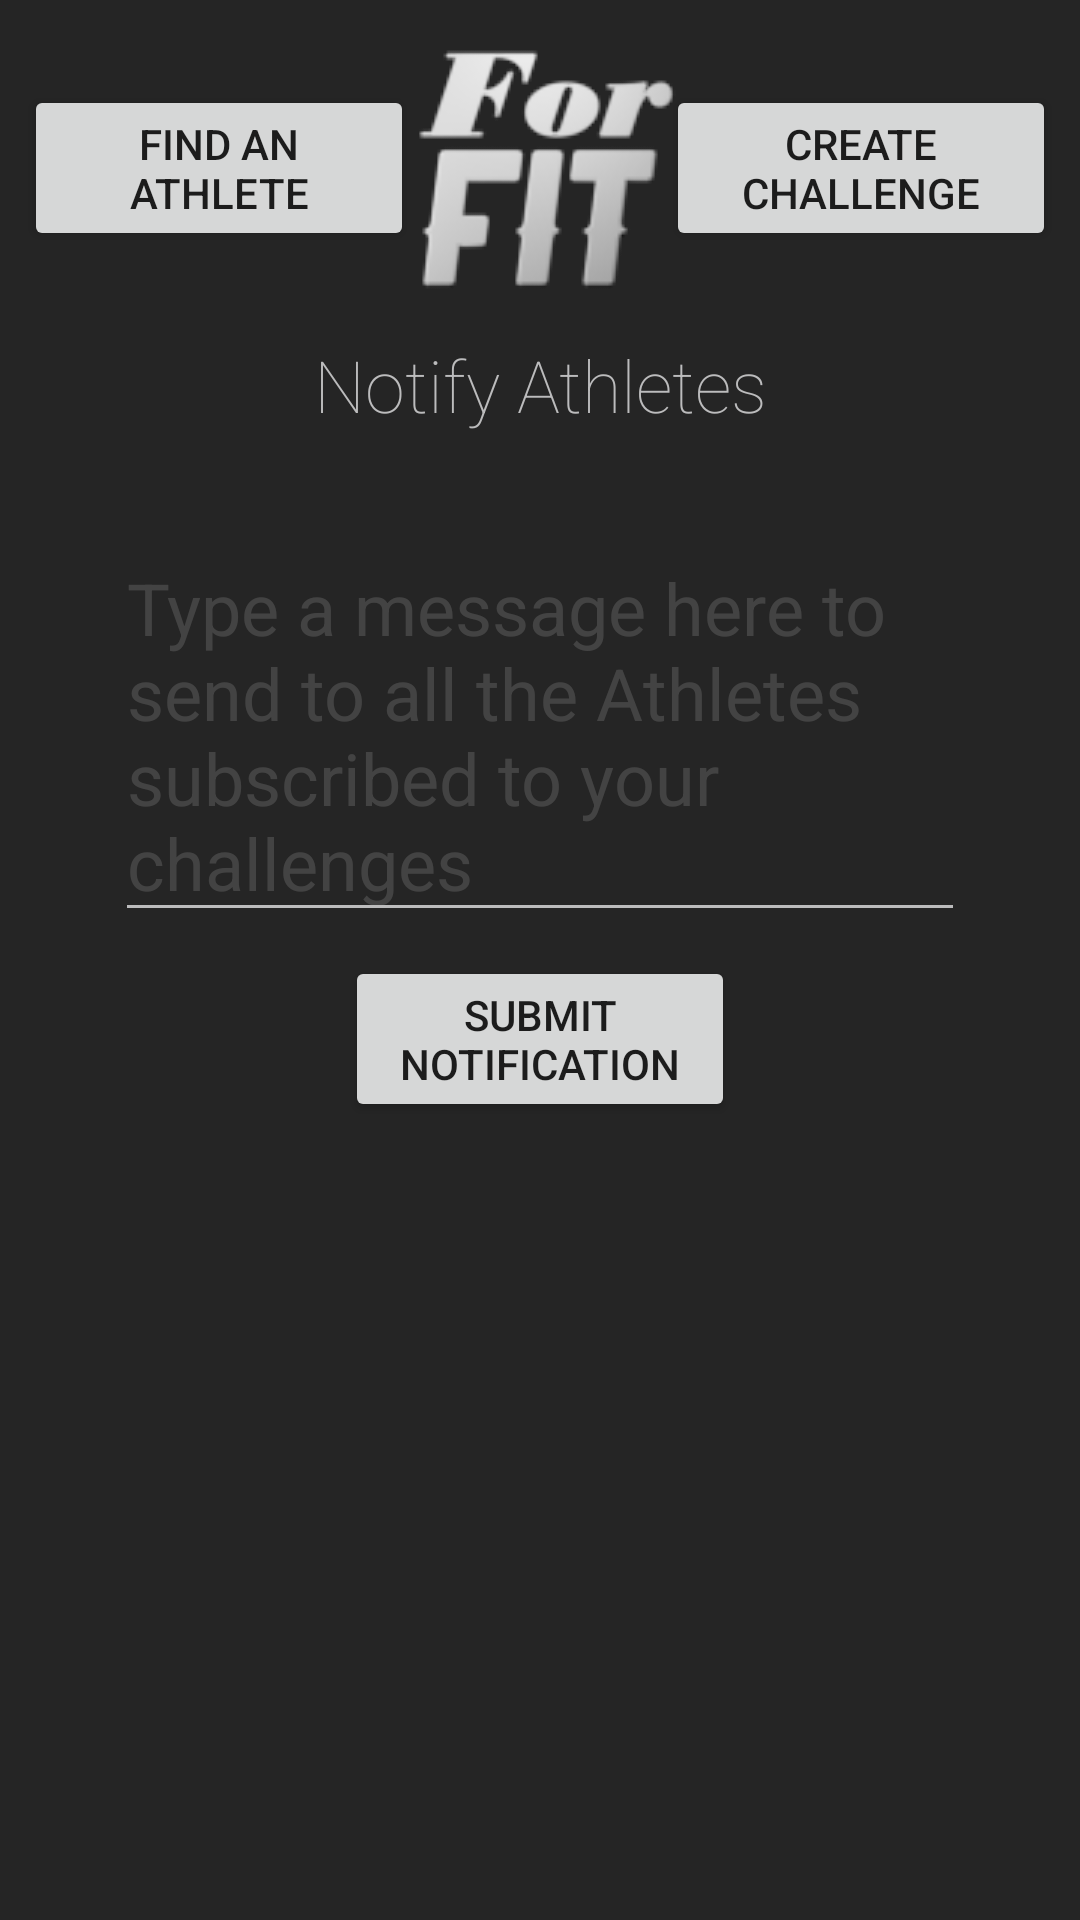

The Android layout XML behind this screen, and the referenced resources:
<!-- AndroidManifest.xml: application theme Theme.AppCompat.Light.NoActionBar -->
<!-- res/layout/activity_coach_notify.xml -->
<?xml version="1.0" encoding="utf-8"?>
<android.support.constraint.ConstraintLayout xmlns:android="http://schemas.android.com/apk/res/android"
    xmlns:app="http://schemas.android.com/apk/res-auto"
    xmlns:tools="http://schemas.android.com/tools"
    android:layout_width="match_parent"
    android:layout_height="match_parent"
    android:background="@color/colorPrimary"
    tools:context=".CoachNotify">

    <ScrollView
        android:id="@+id/CN_ScrollView"
        android:layout_width="match_parent"
        android:layout_height="match_parent"
        app:layout_constraintBottom_toBottomOf="parent"
        app:layout_constraintEnd_toEndOf="parent"
        app:layout_constraintStart_toStartOf="parent"
        app:layout_constraintTop_toTopOf="parent" />

    <android.support.constraint.ConstraintLayout
        android:layout_width="match_parent"
        android:layout_height="match_parent">

        <ImageButton
            android:id="@+id/CN_HomeButton"
            android:layout_width="wrap_content"
            android:layout_height="wrap_content"
            android:layout_marginStart="8dp"
            android:layout_marginTop="8dp"
            android:layout_marginEnd="8dp"
            android:background="@drawable/forfit96"
            android:onClick="CNbuttonHome"
            android:src="@drawable/forfit96"
            app:layout_constraintEnd_toStartOf="@+id/CN_CreateChallengeButton"
            app:layout_constraintStart_toEndOf="@+id/CN_FindAthleteButton"
            app:layout_constraintTop_toTopOf="parent" />

        <Button
            android:id="@+id/CN_FindAthleteButton"
            android:layout_width="130dp"
            android:layout_height="wrap_content"
            android:layout_marginStart="8dp"
            android:onClick="CNbuttonAthleteSearch"
            android:text="@string/lookup_athletes"
            app:layout_constraintBottom_toBottomOf="@+id/CN_HomeButton"
            app:layout_constraintStart_toStartOf="parent"
            app:layout_constraintTop_toTopOf="@+id/CN_HomeButton" />

        <Button
            android:id="@+id/CN_CreateChallengeButton"
            android:layout_width="130dp"
            android:layout_height="wrap_content"
            android:layout_marginEnd="8dp"
            android:onClick="CNbuttonCreateChallenge"
            android:text="@string/challenge_title"
            app:layout_constraintBottom_toBottomOf="@+id/CN_HomeButton"
            app:layout_constraintEnd_toEndOf="parent"
            app:layout_constraintTop_toTopOf="@+id/CN_HomeButton" />

        <TextView
            android:id="@+id/CN_TitleTextView"
            android:layout_width="wrap_content"
            android:layout_height="wrap_content"
            android:layout_marginStart="8dp"
            android:layout_marginTop="8dp"
            android:layout_marginEnd="8dp"
            android:fontFamily="sans-serif-thin"
            android:text="@string/notify_athletes"
            android:textAlignment="center"
            android:textColor="@color/colorAccent"
            android:textSize="24sp"
            app:layout_constraintEnd_toEndOf="parent"
            app:layout_constraintStart_toStartOf="parent"
            app:layout_constraintTop_toBottomOf="@+id/CN_HomeButton" />

        <EditText
            android:id="@+id/CN_NotifyEditTextBox"
            android:layout_width="wrap_content"
            android:layout_height="wrap_content"
            android:layout_marginStart="8dp"
            android:layout_marginTop="32dp"
            android:layout_marginEnd="8dp"
            android:backgroundTint="@color/colorAccent"
            android:ems="10"
            android:hint="@string/notify_hint"
            android:inputType="textMultiLine"
            android:textAlignment="textStart"
            android:textColor="@color/colorAccent"
            android:textColorHint="@color/colorAccentAlpha"
            android:textSize="24sp"
            app:layout_constraintEnd_toEndOf="parent"
            app:layout_constraintStart_toStartOf="parent"
            app:layout_constraintTop_toBottomOf="@+id/CN_TitleTextView" />

        <Button
            android:id="@+id/CN_SubmitButton"
            android:layout_width="130dp"
            android:layout_height="wrap_content"
            android:layout_marginStart="8dp"
            android:layout_marginTop="8dp"
            android:layout_marginEnd="8dp"
            android:onClick="CNbuttonSubmitNotification"
            android:text="@string/submit_notification"
            app:layout_constraintEnd_toEndOf="parent"
            app:layout_constraintStart_toStartOf="parent"
            app:layout_constraintTop_toBottomOf="@+id/CN_NotifyEditTextBox" />

    </android.support.constraint.ConstraintLayout>
</android.support.constraint.ConstraintLayout>
<!-- resources referenced by this layout -->
<resources>
  <color name="colorAccent">#BCBCBD</color>
  <color name="colorAccentAlpha">#33BCBCBD</color>
  <color name="colorPrimary">#252525</color>
  <!-- drawable forfit96: png bitmap (drawable, 37102 bytes) -->
  <string name="challenge_title">Create Challenge</string>
  <string name="lookup_athletes">Find an Athlete</string>
  <string name="notify_athletes">Notify Athletes</string>
  <string name="notify_hint">Type a message here to send to all the Athletes subscribed to your challenges</string>
  <string name="submit_notification">Submit Notification</string>
</resources>
